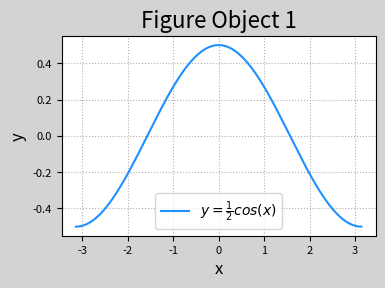
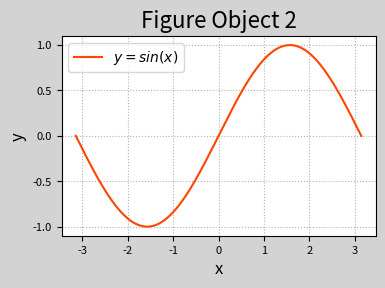

Write Python code to recreate these figures, in order.
# -*- coding: utf-8 -*-
from __future__ import unicode_literals
import numpy as np
import matplotlib.pyplot as mp
x = np.linspace(-np.pi, np.pi, 1000)
cos_y = np.cos(x) / 2
sin_y = np.sin(x)
mp.figure('Figure Object 1', figsize=(4, 3), dpi=120,
          facecolor='lightgray')
mp.title('Figure Object 1', fontsize=16)
mp.xlabel('x', fontsize=12)
mp.ylabel('y', fontsize=12)
mp.tick_params(labelsize=8)
mp.grid(linestyle=':')
mp.tight_layout()
mp.figure('Figure Object 2', figsize=(4, 3), dpi=120,
          facecolor='lightgray')
mp.title('Figure Object 2', fontsize=16)
mp.xlabel('x', fontsize=12)
mp.ylabel('y', fontsize=12)
mp.tick_params(labelsize=8)
mp.grid(linestyle=':')
mp.tight_layout()
mp.figure('Figure Object 1')
mp.plot(x, cos_y, c='dodgerblue',
        label=r'$y=\frac{1}{2}cos(x)$')
mp.legend()
mp.figure('Figure Object 2')
mp.plot(x, sin_y, c='orangered',
        label=r'$y=sin(x)$')
mp.legend()
mp.show()
